Run: headless pygame with SDL's dummy video driver; simulated clock (each Clock.tick advances the game by its frame time, no real sleeping); random seed 0; keys injected as events and as key.get_pressed() state; mouse plan: one left click at the window centre at the start of phase 2, then a move to the lower-right quarter at the start of phase 3.
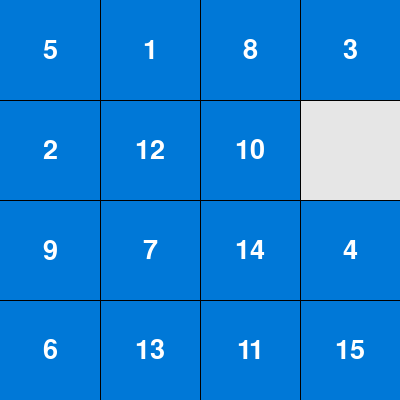
Frame 1 of 4 · flips 1–60 · no input
Frame 2 of 4 · flips 61–180 · clicked the window centre · tapped SPACE, RETURN · held RIGHT (→), D · screen unchanged from frame 1, image omitted
Frame 3 of 4 · flips 181–300 · moved the mouse to the lower-right quarter · held DOWN (↓), S · screen unchanged from frame 2, image omitted
Frame 4 of 4 · flips 301–420 · held LEFT (←), A, UP (↑), W · screen unchanged from frame 3, image omitted

The pygame program that drew these frames:

import pygame
import sys
import random

# Inicializace Pygame
pygame.init()

# Nastavení okna
window_size = 400
screen = pygame.display.set_mode((window_size, window_size))
pygame.display.set_caption("4x4 Grid Game - Colored Tiles and Empty Space")

# Barvy
background_color = (230, 230, 230)  # Světle šedá pro prázdný prostor
text_color = (255, 255, 255)  # Bílá pro text
tile_color = (0, 120, 215)  # Modrá pro kousky
line_color = (0, 0, 0)  # Černá pro čáry

# Nastavení mřížky
grid_size = 4
cell_size = window_size // grid_size
font = pygame.font.Font(None, 40)

# Inicializace stavu políček
tiles = list(range(1, grid_size * grid_size)) + [0]  # 0 reprezentuje prázdné políčko
empty_tile_index = tiles.index(0)  # Index prázdného políčka


def draw_grid():
    screen.fill(background_color)

    # Vykreslení kousků s barvou pozadí
    for index, tile in enumerate(tiles):
        row, col = divmod(index, grid_size)
        rect = pygame.Rect(col * cell_size, row * cell_size, cell_size, cell_size)
        if tile != 0:
            pygame.draw.rect(screen, tile_color, rect)  # Barva pozadí pro kousky
            text = font.render(str(tile), True, text_color)
            text_rect = text.get_rect(center=rect.center)
            screen.blit(text, text_rect)
        else:
            pygame.draw.rect(screen, background_color, rect)  # Světle šedá pro prázdný prostor

    for x in range(1, grid_size):
        pygame.draw.line(screen, line_color, (x * cell_size, 0), (x * cell_size, window_size))
        pygame.draw.line(screen, line_color, (0, x * cell_size), (window_size, x * cell_size))

    pygame.display.flip()


def swap_tiles(clicked_index):
    global empty_tile_index
    row_empty, col_empty = divmod(empty_tile_index, grid_size)
    row_clicked, col_clicked = divmod(clicked_index, grid_size)

    # Kontrola, jestli je kliknuté políčko vedle prázdného
    if abs(row_empty - row_clicked) + abs(col_empty - col_clicked) == 1:
        # Prohodit čísla v seznamu tiles
        tiles[empty_tile_index], tiles[clicked_index] = tiles[clicked_index], tiles[empty_tile_index]
        empty_tile_index = clicked_index


def shuffle_grid():
    global empty_tile_index
    moves = [1, -1, grid_size, -grid_size]  # Možné indexové posuny
    for _ in range(100):  # Počet zamíchání
        possible_moves = [empty_tile_index + move for move in moves if 0 <= empty_tile_index + move < grid_size ** 2]
        # Filtr pro validní tahy
        possible_moves = [move for move in possible_moves if
                          (empty_tile_index % grid_size != 0 or move - empty_tile_index != -1) and (
                                      empty_tile_index % grid_size != grid_size - 1 or move - empty_tile_index != 1)]
        selected_move = random.choice(possible_moves)
        tiles[empty_tile_index], tiles[selected_move] = tiles[selected_move], tiles[empty_tile_index]
        empty_tile_index = selected_move


def get_click_position(pos):
    x, y = pos
    row = y // cell_size
    col = x // cell_size
    return row * grid_size + col


shuffle_grid()  # Zamíchání puzzle při startu

# Hlavní smyčka hry
running = True
while running:
    for event in pygame.event.get():
        if event.type == pygame.QUIT:
            running = False
        if event.type == pygame.MOUSEBUTTONDOWN and event.button == 1:  # Levé tlačítko myši
            clicked_index = get_click_position(event.pos)
            swap_tiles(clicked_index)

    draw_grid()

pygame.quit()
sys.exit()
